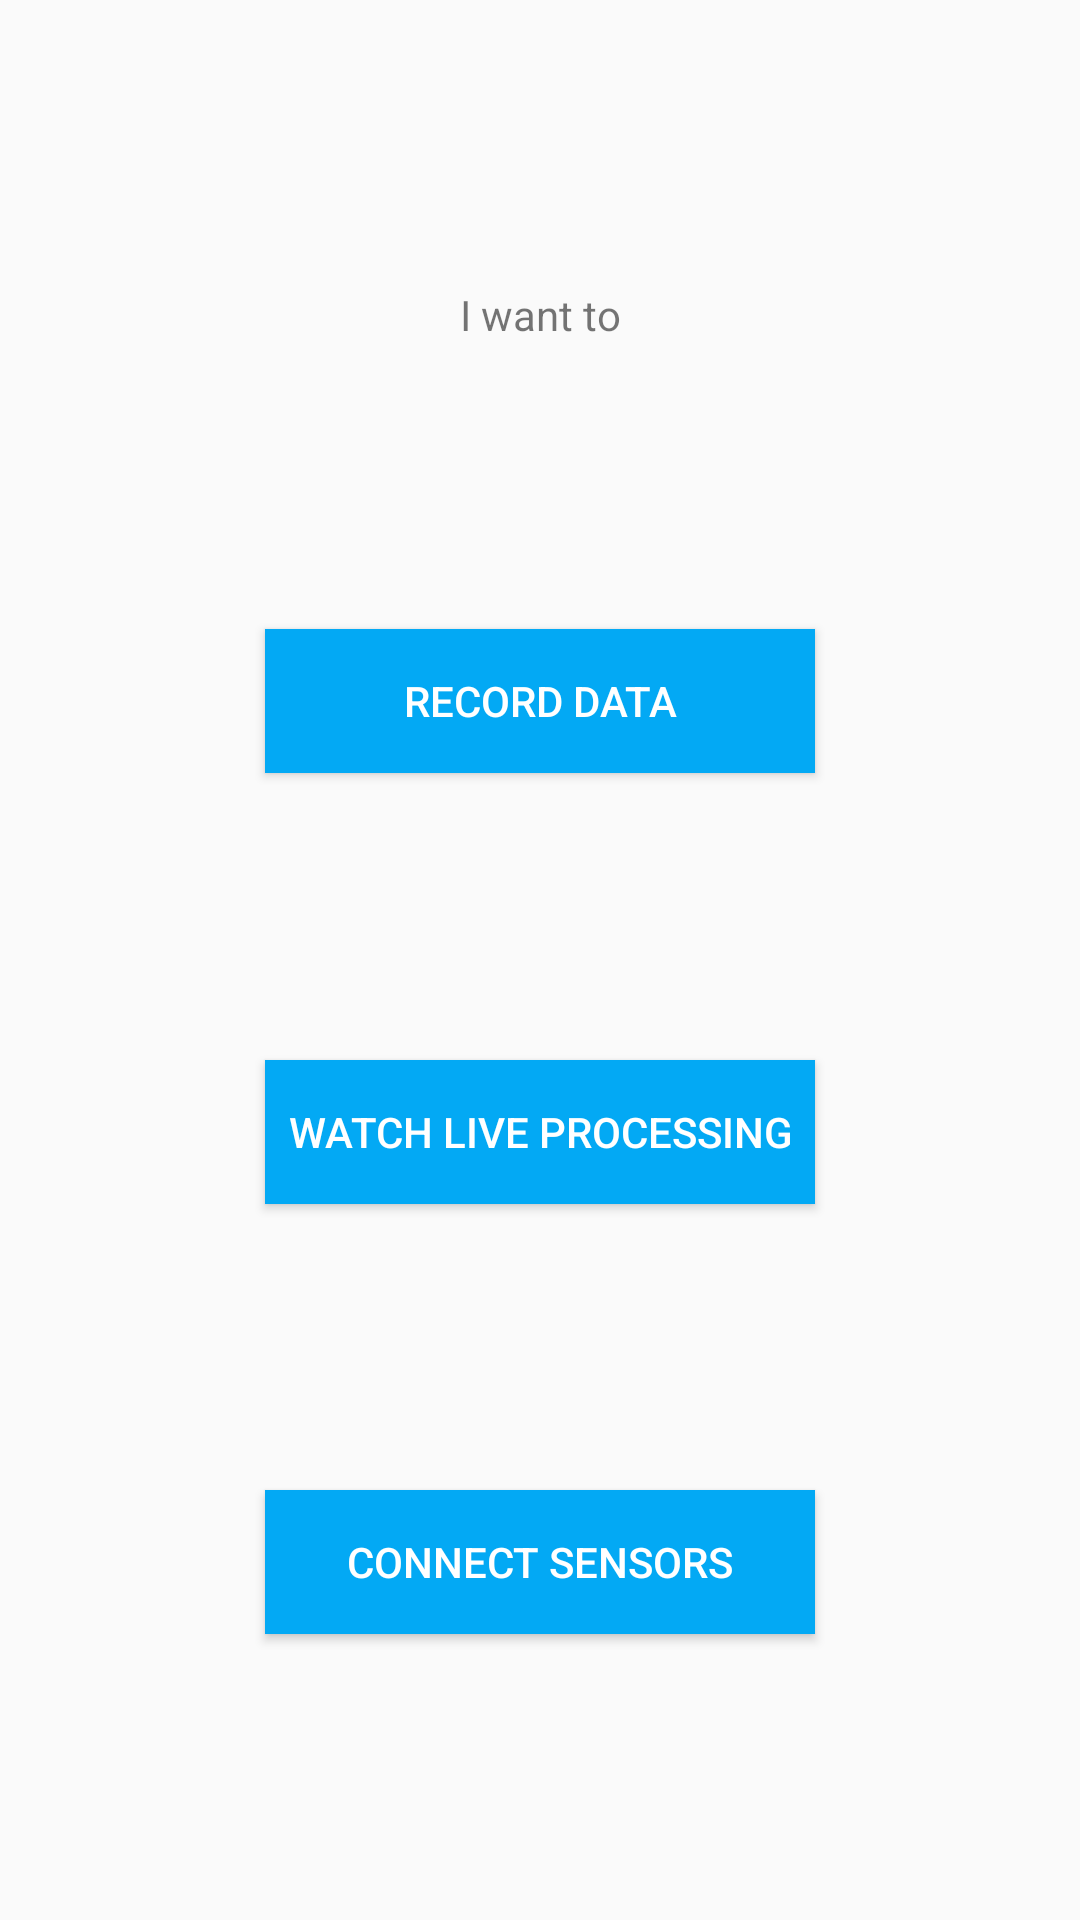

This screen was rendered from an Android layout file. Write that file and the resources it references.
<!-- AndroidManifest.xml: application theme AppTheme -->
<!-- res/layout/activity_main.xml -->
<?xml version="1.0" encoding="utf-8"?>
<androidx.coordinatorlayout.widget.CoordinatorLayout xmlns:android="http://schemas.android.com/apk/res/android"
    xmlns:app="http://schemas.android.com/apk/res-auto"
    xmlns:tools="http://schemas.android.com/tools"
    android:layout_width="match_parent"
    android:layout_height="match_parent"
    android:id="@+id/coordinatorLayout"
    tools:context=".MainActivity">

    <androidx.constraintlayout.widget.ConstraintLayout
        android:layout_width="match_parent"
        android:layout_height="match_parent">

        <TextView
            android:id="@+id/textView2"
            android:layout_width="wrap_content"
            android:layout_height="wrap_content"
            android:layout_marginTop="100px"
            android:text="I want to"
            app:layout_constraintEnd_toEndOf="parent"
            app:layout_constraintStart_toStartOf="parent"
            app:layout_constraintTop_toTopOf="parent"
            app:layout_constraintBottom_toTopOf="@+id/record_button"/>

        <Button
            android:id="@+id/record_button"
            android:layout_width="550px"
            android:layout_height="wrap_content"
            android:layout_marginTop="100px"
            android:background="#03A9F4"
            android:text="Record data"
            android:textColor="#FFFFFF"
            app:layout_constraintEnd_toEndOf="parent"
            app:layout_constraintStart_toStartOf="parent"
            app:layout_constraintTop_toBottomOf="@+id/textView2"
            app:layout_constraintBottom_toTopOf="@+id/live_button"/>


        <Button
            android:id="@+id/live_button"
            android:layout_width="550px"
            android:layout_height="wrap_content"
            android:layout_marginTop="100px"
            android:background="#03A9F4"
            android:text="Watch live processing"
            android:textColor="#FFFFFF"
            app:layout_constraintEnd_toEndOf="parent"
            app:layout_constraintStart_toStartOf="parent"
            app:layout_constraintTop_toBottomOf="@+id/record_button"
            app:layout_constraintBottom_toTopOf="@+id/ble_button"/>


        <Button
            android:id="@+id/ble_button"
            android:layout_width="550px"
            android:layout_height="wrap_content"
            android:text="Connect sensors"
            android:layout_marginTop="100px"
            android:layout_marginBottom="100px"
            android:background="#03A9F4"
            android:textColor="#FFFFFF"
            app:layout_constraintTop_toBottomOf="@+id/live_button"
            app:layout_constraintEnd_toEndOf="parent"
            app:layout_constraintStart_toStartOf="parent"
            app:layout_constraintBottom_toBottomOf="parent"
            />

    </androidx.constraintlayout.widget.ConstraintLayout>


</androidx.coordinatorlayout.widget.CoordinatorLayout>
<!-- resources referenced by this layout -->
<resources>
  <style name="AppTheme" parent="Theme.AppCompat.Light.DarkActionBar">
          
          <item name="colorPrimary">@color/colorPrimary</item>
          <item name="colorPrimaryDark">@color/colorPrimaryDark</item>
          <item name="colorAccent">@color/colorAccent</item>
      </style>
  <color name="colorPrimary">#6200EE</color>
  <color name="colorPrimaryDark">#3700B3</color>
  <color name="colorAccent">#03DAC5</color>
</resources>
